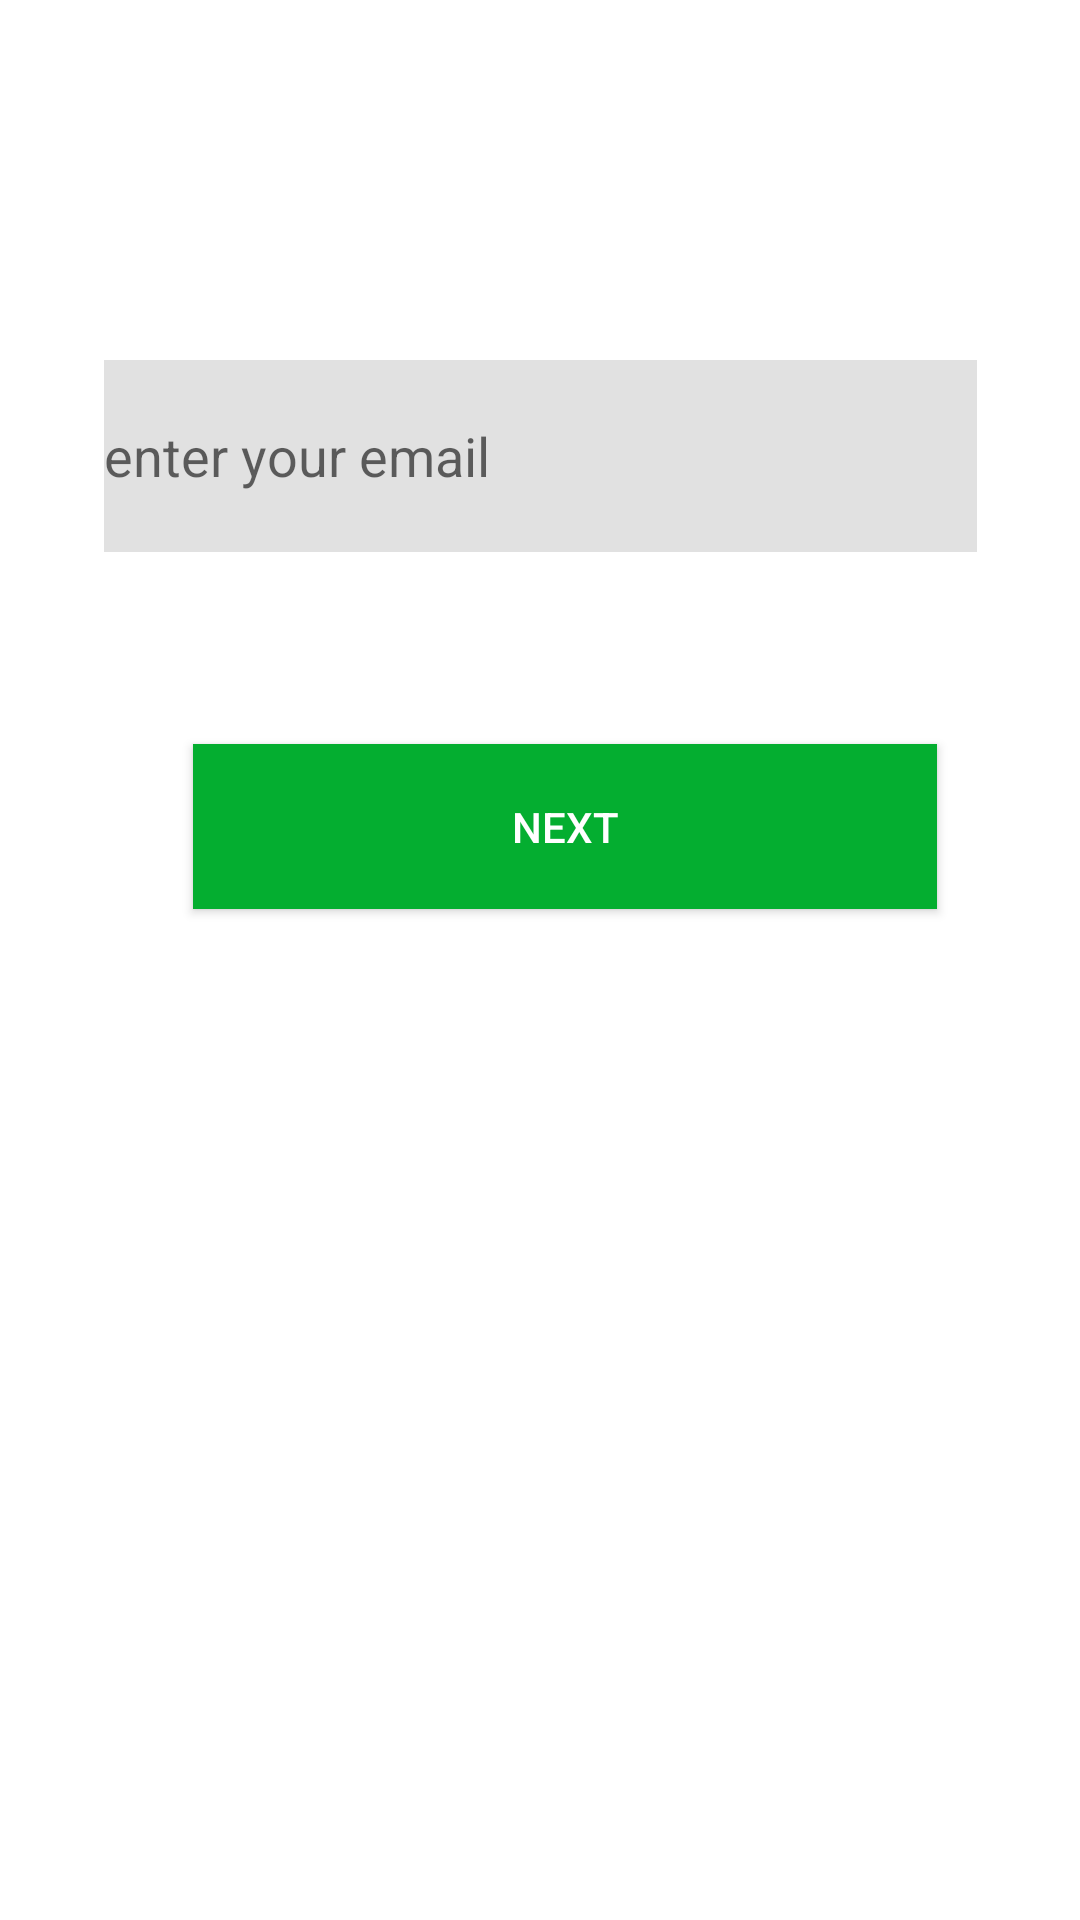

Reconstruct the res/layout file that produces this screen, plus the resources it refers to.
<!-- AndroidManifest.xml: application theme Theme.BSMUSchedule -->
<!-- res/layout/enter_email.xml -->
<?xml version="1.0" encoding="utf-8"?>
<androidx.constraintlayout.widget.ConstraintLayout xmlns:android="http://schemas.android.com/apk/res/android"
    xmlns:app="http://schemas.android.com/apk/res-auto"
    xmlns:tools="http://schemas.android.com/tools"
    android:layout_width="match_parent"
    android:layout_height="match_parent"
    tools:context=".ui.enterEmail.view.EnterEmailActivity">

    <EditText
        android:id="@+id/emailTextField"
        android:layout_width="291dp"
        android:layout_height="64dp"
        android:layout_marginStart="60dp"
        android:layout_marginTop="120dp"
        android:layout_marginEnd="60dp"
        android:height="48dp"
        android:background="#E1E1E1"
        android:ems="10"
        android:hint="@string/enter_email_et_hint"
        android:inputType="textEmailAddress"
        app:layout_constraintEnd_toEndOf="parent"
        app:layout_constraintStart_toStartOf="parent"
        app:layout_constraintTop_toTopOf="parent"
        tools:ignore="SpeakableTextPresentCheck" />

    <androidx.appcompat.widget.AppCompatButton
        android:id="@+id/nextButton"
        android:layout_width="248dp"
        android:layout_height="55dp"
        android:layout_marginStart="80dp"
        android:layout_marginTop="64dp"
        android:layout_marginEnd="80dp"
        android:height="40dp"
        android:background="#04AE30"
        android:backgroundTint="#04AE30"
        android:text="@string/enter_email_next_btn_text"
        android:textColor="#FFFFFF"
        app:iconTint="#FFFFFF"
        app:layout_constraintEnd_toEndOf="parent"
        app:layout_constraintHorizontal_bias="0.333"
        app:layout_constraintStart_toStartOf="parent"
        app:layout_constraintTop_toBottomOf="@+id/emailTextField"
        tools:ignore="TextContrastCheck" />
</androidx.constraintlayout.widget.ConstraintLayout>
<!-- resources referenced by this layout -->
<resources>
  <string name="enter_email_et_hint">enter your email</string>
  <string name="enter_email_next_btn_text">Next</string>
  <style name="Theme.BSMUSchedule" parent="Theme.MaterialComponents.DayNight.DarkActionBar">
          
          <item name="colorPrimary">@color/purple_500</item>
          <item name="colorPrimaryVariant">@color/purple_700</item>
          <item name="colorOnPrimary">@color/white</item>
          
          <item name="colorSecondary">@color/teal_200</item>
          <item name="colorSecondaryVariant">@color/teal_700</item>
          <item name="colorOnSecondary">@color/black</item>
          
          <item name="android:statusBarColor" tools:targetApi="l">?attr/colorPrimaryVariant</item>
          
      </style>
  <!-- not gathered from this repository: default colours our renderer supplied (Android Studio template values) -->
  <color name="purple_500">#FF6200EE</color>
  <color name="purple_700">#FF3700B3</color>
  <color name="teal_200">#FF03DAC5</color>
  <color name="teal_700">#FF018786</color>
  <color name="black">#FF000000</color>
  <color name="white">#FFFFFFFF</color>
</resources>
